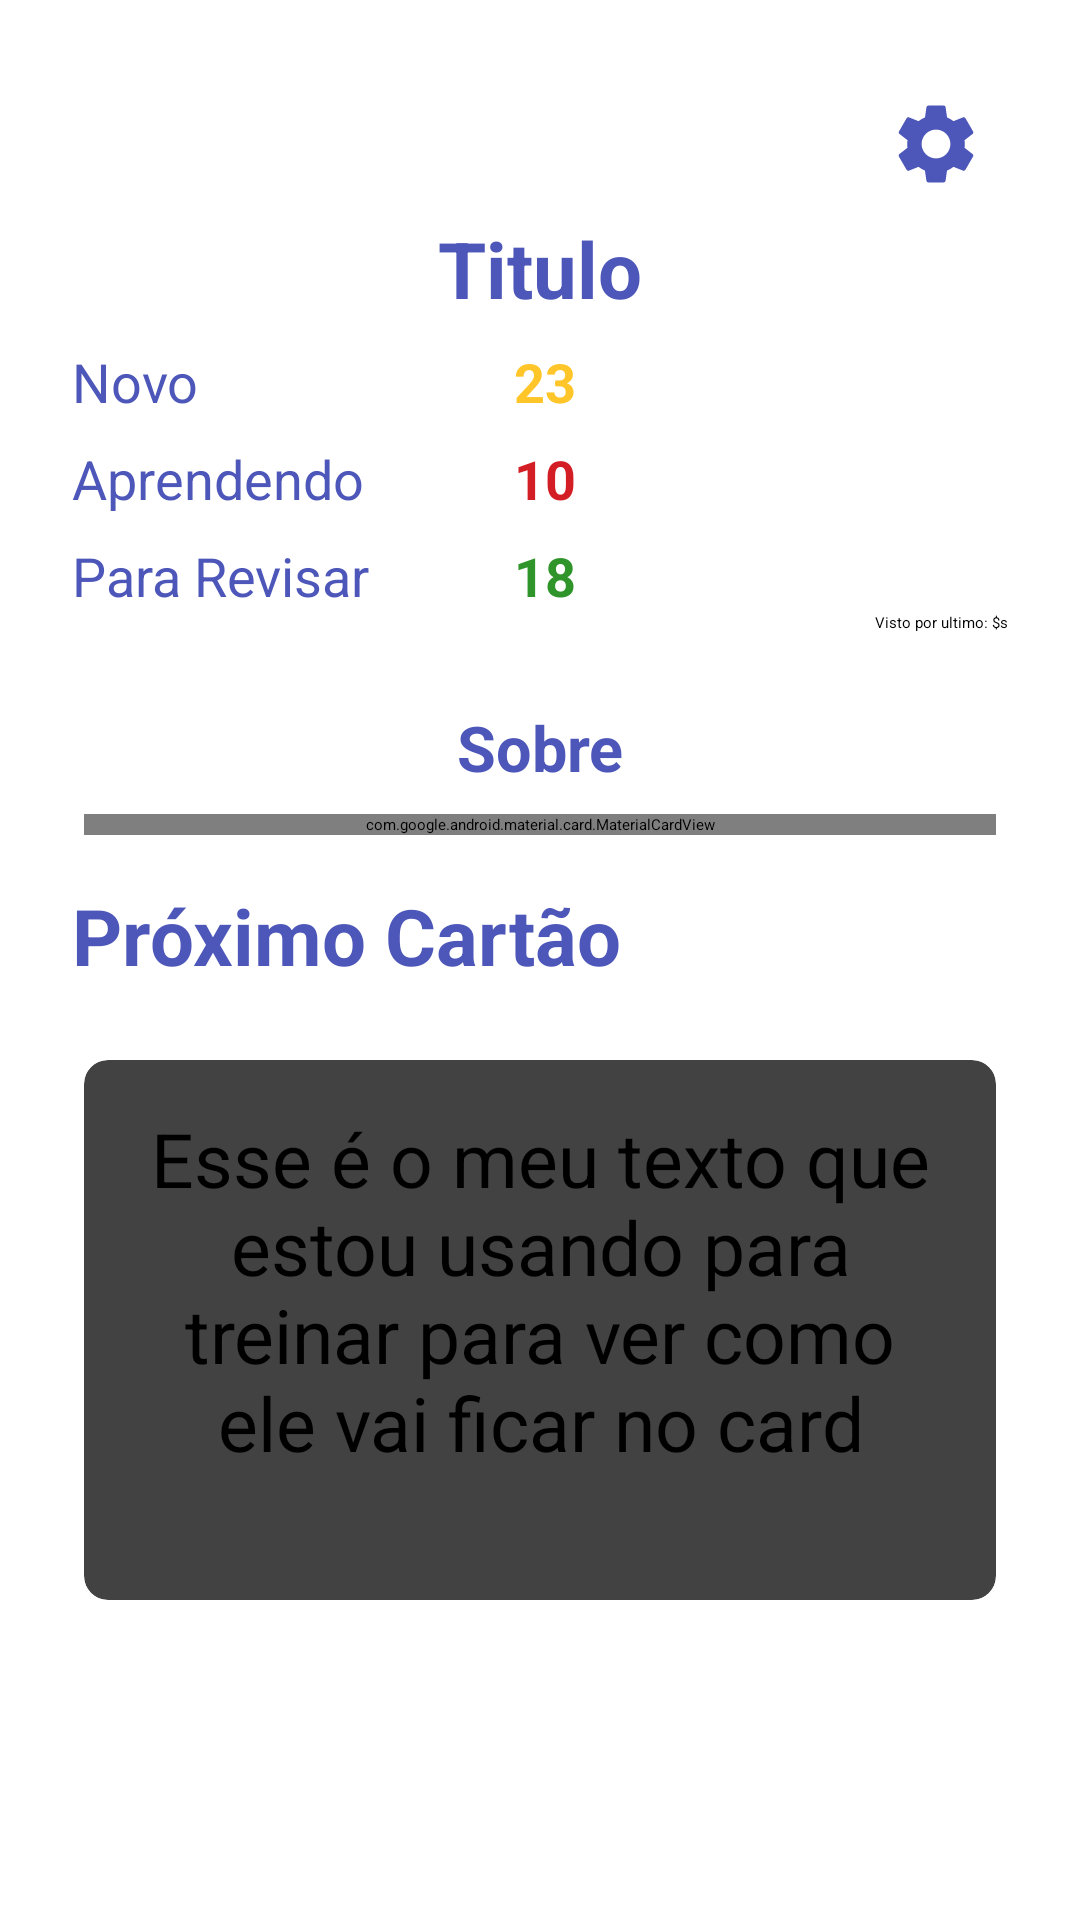

Layout XML and referenced resources for this Android screen:
<!-- AndroidManifest.xml: application theme Theme.App.Starting -->
<!-- res/layout/fragment_deck.xml -->
<?xml version="1.0" encoding="utf-8"?>
<androidx.constraintlayout.widget.ConstraintLayout xmlns:android="http://schemas.android.com/apk/res/android"
    android:layout_width="match_parent"
    android:layout_height="match_parent"
    android:padding="@dimen/fragment_padding_default"
    xmlns:app="http://schemas.android.com/apk/res-auto">

    <ImageView
        android:id="@+id/img_settings"
        android:layout_width="@dimen/img_default_size"
        android:layout_height="@dimen/img_default_size"
        android:padding="8dp"
        android:src="@drawable/ic_settings"
        app:layout_constraintTop_toTopOf="parent"
        app:layout_constraintEnd_toEndOf="parent" />

    <TextView
        android:id="@+id/tv_deck_title"
        android:layout_width="wrap_content"
        android:layout_height="wrap_content"
        android:textAppearance="@style/Text.TitleAppearance"
        android:text="@string/tittle"
        app:layout_constraintStart_toStartOf="parent"
        app:layout_constraintTop_toBottomOf="@id/img_settings"
        app:layout_constraintEnd_toEndOf="parent" />

    <TextView
        android:id="@+id/tv_deck_new_info"
        android:layout_width="wrap_content"
        android:layout_height="wrap_content"
        android:textAppearance="@style/Text.DeckInfoSubtitle"
        android:text="@string/deck_info_new"
        app:layout_constraintStart_toStartOf="parent"
        app:layout_constraintTop_toBottomOf="@id/tv_deck_title"
        android:layout_marginTop="@dimen/default_little_margin" />
    <TextView
        android:id="@+id/tv_deck_new_value"
        android:layout_width="0dp"
        android:layout_height="wrap_content"
        android:layout_marginTop="@dimen/default_little_margin"
        android:text="23"
        android:layout_marginStart="@dimen/margin_start_deck_info"
        android:textAppearance="@style/Text.DeckNewItem"
        app:layout_constraintStart_toEndOf="@id/tv_deck_review_info"
        app:layout_constraintTop_toBottomOf="@id/tv_deck_title" />

    <TextView
        android:id="@+id/tv_deck_learning_info"
        android:layout_width="wrap_content"
        android:layout_height="wrap_content"
        android:textAppearance="@style/Text.DeckInfoSubtitle"
        android:text="@string/deck_info_learning"
        app:layout_constraintStart_toStartOf="parent"
        app:layout_constraintTop_toBottomOf="@id/tv_deck_new_info"
        android:layout_marginTop="@dimen/default_little_margin" />
    <TextView
        android:id="@+id/tv_deck_learning_value"
        android:layout_width="0dp"
        android:layout_height="wrap_content"
        android:layout_marginTop="@dimen/default_little_margin"
        android:text="10"
        android:layout_marginStart="@dimen/margin_start_deck_info"
        android:textAppearance="@style/Text.DeckLearningItem"
        app:layout_constraintStart_toEndOf="@id/tv_deck_review_info"
        app:layout_constraintTop_toBottomOf="@id/tv_deck_new_info" />

    <TextView
        android:id="@+id/tv_deck_review_info"
        android:layout_width="wrap_content"
        android:layout_height="wrap_content"
        android:textAppearance="@style/Text.DeckInfoSubtitle"
        android:text="@string/deck_info_reviewing"
        app:layout_constraintStart_toStartOf="parent"
        app:layout_constraintTop_toBottomOf="@id/tv_deck_learning_info"
        android:layout_marginTop="@dimen/default_little_margin" />
    <TextView
        android:id="@+id/tv_deck_review_value"
        android:layout_width="0dp"
        android:layout_height="wrap_content"
        android:layout_marginTop="@dimen/default_little_margin"
        android:text="18"
        android:layout_marginStart="@dimen/margin_start_deck_info"
        android:textAppearance="@style/Text.DeckReviewItem"
        app:layout_constraintStart_toEndOf="@id/tv_deck_review_info"
        app:layout_constraintTop_toBottomOf="@id/tv_deck_learning_value" />

    <TextView
        android:id="@+id/tv_last_view_info"
        android:layout_width="wrap_content"
        android:layout_height="wrap_content"
        android:text="@string/last_view"
        app:layout_constraintEnd_toEndOf="parent"
        app:layout_constraintTop_toBottomOf="@id/tv_deck_review_value" />

    <TextView
        android:id="@+id/tv_about"
        android:layout_width="wrap_content"
        android:layout_height="wrap_content"
        android:text="Sobre"
        android:textAppearance="@style/Text.SubTitleAppearance"
        app:layout_constraintStart_toStartOf="parent"
        app:layout_constraintEnd_toEndOf="parent"
        app:layout_constraintTop_toBottomOf="@id/tv_last_view_info"
        android:layout_marginTop="@dimen/default_margin_forms" />

    <com.google.android.material.card.MaterialCardView
        android:id="@+id/card_add_item"
        android:layout_width="match_parent"
        android:layout_height="wrap_content"
        app:cardCornerRadius="8dp"
        app:cardElevation="8dp"
        android:layout_marginEnd="@dimen/min_margin"
        android:layout_marginStart="@dimen/min_margin"
        android:layout_marginTop="@dimen/default_little_margin"
        app:layout_constraintStart_toStartOf="parent"
        app:layout_constraintEnd_toEndOf="parent"
        app:layout_constraintTop_toBottomOf="@id/tv_about">

        <LinearLayout
            android:layout_width="match_parent"
            android:layout_height="wrap_content"
            android:orientation="horizontal"
            android:paddingTop="10dp"
            android:paddingBottom="10dp">

            <TextView
                android:layout_width="0dp"
                android:layout_height="match_parent"
                android:text="@string/add_new_card"
                android:textAppearance="@style/Text.DeckInfoSubtitle"
                android:textStyle="bold"
                android:layout_weight="2"
                android:gravity="center"/>

            <com.google.android.material.floatingactionbutton.ExtendedFloatingActionButton
                android:layout_width="wrap_content"
                android:layout_height="wrap_content"
                app:icon="@drawable/ic_add"
                android:layout_marginTop="4dp"
                android:layout_marginBottom="4dp"
                android:layout_marginEnd="8dp"
                android:gravity="end"
                android:backgroundTint="@color/colorPrimary"
                app:iconTint="@color/colorTextSecondary" />

        </LinearLayout>
    </com.google.android.material.card.MaterialCardView>

    <TextView
        android:id="@+id/tv_next_card"
        android:layout_width="wrap_content"
        android:layout_height="wrap_content"
        android:text="@string/my_cards"
        app:layout_constraintStart_toStartOf="parent"
        app:layout_constraintTop_toBottomOf="@id/card_add_item"
        android:textAppearance="@style/Text.TitleAppearance"
        android:layout_marginTop="@dimen/default_medium_margin" />

    <androidx.cardview.widget.CardView
        android:id="@+id/card_next_ask"
        android:layout_width="match_parent"
        android:layout_height="@dimen/ask_card_size_default"
        app:cardCornerRadius="8dp"
        app:cardElevation="8dp"
        android:layout_marginTop="@dimen/default_margins"
        android:layout_marginEnd="@dimen/min_margin"
        android:layout_marginStart="@dimen/min_margin"
        app:layout_constraintStart_toStartOf="parent"
        app:layout_constraintEnd_toEndOf="parent"
        app:layout_constraintTop_toBottomOf="@id/tv_next_card">

        <TextView
            android:id="@+id/tv_ask"
            android:layout_width="wrap_content"
            android:layout_height="wrap_content"
            android:text="Esse é o meu texto que estou usando para treinar para ver como ele vai ficar no card"
            android:textAppearance="@style/Text.CardTextAppearance"
            android:gravity="center"
            android:padding="16dp" />

    </androidx.cardview.widget.CardView>

    <com.google.android.material.card.MaterialCardView
        android:id="@+id/bt_study"
        android:layout_width="wrap_content"
        android:layout_height="wrap_content"
        android:backgroundTint="@color/colorPrimary"
        app:cardElevation="9dp"
        app:cardCornerRadius="48dp"
        android:layout_marginTop="-20dp"
        app:layout_constraintStart_toStartOf="@id/card_next_ask"
        app:layout_constraintEnd_toEndOf="@id/card_next_ask"
        app:layout_constraintTop_toBottomOf="@id/card_next_ask" >

        <TextView
            android:layout_width="wrap_content"
            android:layout_height="wrap_content"
            android:paddingStart="24dp"
            android:paddingEnd="24dp"
            android:paddingTop="8dp"
            android:paddingBottom="8dp"
            android:text="Estudar"
            android:textColor="@color/colorTextSecondary"
            android:textSize="21sp"
            android:textAlignment="center" />
    </com.google.android.material.card.MaterialCardView>

</androidx.constraintlayout.widget.ConstraintLayout>
<!-- resources referenced by this layout -->
<resources>
  <color name="colorPrimary">#4D56B9</color>
  <color name="colorTextSecondary">#FFFFFFFF</color>
  <dimen name="ask_card_size_default">180dp</dimen>
  <dimen name="default_little_margin">8dp</dimen>
  <dimen name="default_margin_forms">24dp</dimen>
  <dimen name="default_margins">24dp</dimen>
  <dimen name="default_medium_margin">16dp</dimen>
  <dimen name="fragment_padding_default">24dp</dimen>
  <dimen name="img_default_size">48dp</dimen>
  <dimen name="margin_start_deck_info">48dp</dimen>
  <dimen name="min_margin">4dp</dimen>
  <!-- drawable ic_add (drawable) -->
  <vector android:height="48dp" android:tint="#FDFDFD"
      android:viewportHeight="24" android:viewportWidth="24"
      android:width="48dp" xmlns:android="http://schemas.android.com/apk/res/android">
      <path android:fillColor="@android:color/white" android:pathData="M19,13h-6v6h-2v-6H5v-2h6V5h2v6h6v2z"/>
  </vector>
  <string name="add_new_card">Adicionar Novo Cartão</string>
  <string name="deck_info_learning">Aprendendo</string>
  <string name="deck_info_new">Novo</string>
  <string name="deck_info_reviewing">Para Revisar</string>
  <string name="last_view">Visto por ultimo: $s</string>
  <string name="my_cards">Próximo Cartão</string>
  <string name="tittle">Titulo</string>
  <style name="Text.CardTextAppearance" parent="@android:style/TextAppearance.Medium">
          <item name="android:textSize">25sp</item>
          <item name="android:textColor">@android:color/black</item>
      </style>
  <style name="Text.DeckInfoSubtitle" parent="@android:style/TextAppearance.Medium">
          <item name="android:textSize">18sp</item>
          <item name="android:textColor">@color/colorTextPrimary</item>
      </style>
  <style name="Text.DeckLearningItem" parent="@android:style/TextAppearance.Medium">
          <item name="android:textSize">18sp</item>
          <item name="android:textColor">@color/colorDeckLearning</item>
          <item name="android:textStyle">bold</item>
      </style>
  <style name="Text.DeckNewItem" parent="@android:style/TextAppearance.Medium">
          <item name="android:textSize">18sp</item>
          <item name="android:textColor">@color/colorDeckNew</item>
          <item name="android:textStyle">bold</item>
      </style>
  <style name="Text.DeckReviewItem" parent="@android:style/TextAppearance.Medium">
          <item name="android:textSize">18sp</item>
          <item name="android:textColor">@color/colorDeckReview</item>
          <item name="android:textStyle">bold</item>
      </style>
  <style name="Text.SubTitleAppearance" parent="@android:style/TextAppearance.Medium">
          <item name="android:textSize">21sp</item>
          <item name="android:textColor">@color/colorTextPrimary</item>
          <item name="android:textStyle">bold</item>
      </style>
  <style name="Text.TitleAppearance" parent="@android:style/TextAppearance.Medium">
          <item name="android:textSize">26sp</item>
          <item name="android:textColor">@color/colorTextPrimary</item>
          <item name="android:textStyle">bold</item>
      </style>
  <style name="Theme.App.Starting" parent="Theme.SplashScreen">
          <item name="windowSplashScreenBackground">@color/colorPrimary</item>
          <item name="windowSplashScreenAnimatedIcon">@drawable/ic_logo1</item>
          <item name="windowSplashScreenAnimationDuration">500</item>
          <item name="postSplashScreenTheme">@style/Theme.Repeater</item>
      </style>
  <color name="colorTextPrimary">#4D56B9</color>
  <color name="colorDeckLearning">#D41E25</color>
  <color name="colorDeckNew">#FFC529</color>
  <color name="colorDeckReview">#2F942A</color>
  <color name="colorPrimaryDark">#1916A5</color>
  <color name="colorAccentVariant">#A0AFC5</color>
</resources>
